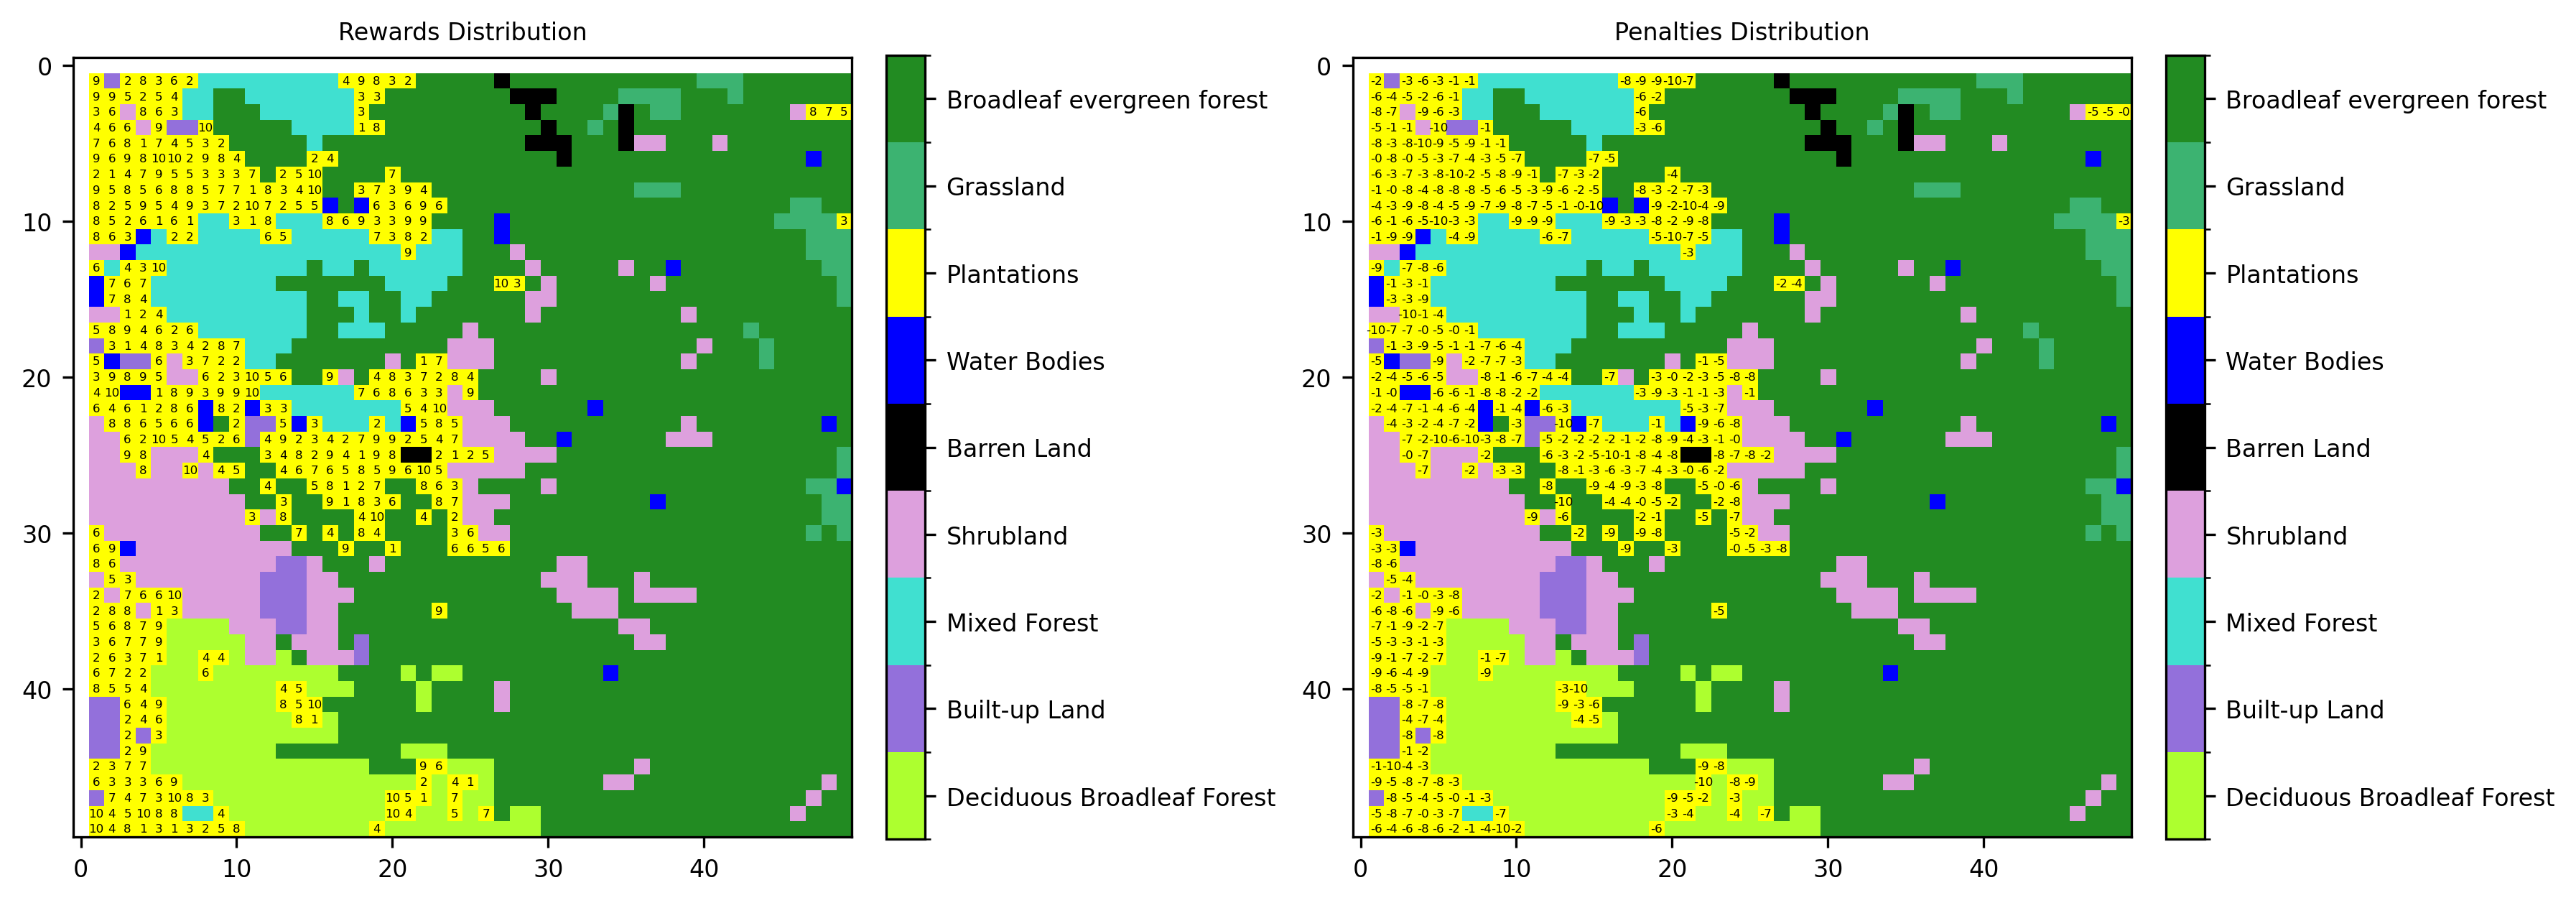

The table this chart was drawn from, first rows:
targetID, row, col, reward, penalty
1, 1, 1, 9.109, -2.495
2, 1, 3, 1.978, -3.461
3, 1, 4, 7.571, -5.887
4, 1, 5, 2.844, -3.244
5, 1, 6, 6.028, -0.7945
6, 1, 7, 2.393, -1.305
7, 1, 17, 4.48, -8.334
8, 1, 18, 8.759, -9.401
9, 1, 19, 8.042, -8.521
10, 1, 20, 3.422, -9.931
11, 1, 21, 2.187, -7.479
12, 2, 1, 9.04, -6.357
13, 2, 2, 8.695, -3.674
14, 2, 3, 4.67, -4.952
15, 2, 4, 2.448, -1.505
16, 2, 5, 4.715, -6.274
17, 2, 6, 3.732, -0.7637
18, 2, 18, 3.072, -5.81
19, 2, 19, 2.966, -2.441
20, 3, 1, 2.979, -8.186
21, 3, 2, 6.059, -6.687
22, 3, 4, 8.454, -8.63
23, 3, 5, 6.16, -6.307
24, 3, 6, 2.621, -3.276
25, 3, 18, 3.108, -5.582
26, 3, 47, 8.302, -5.389
27, 3, 48, 6.711, -5.079
28, 3, 49, 5.458, -0.4818
29, 4, 1, 3.877, -4.973
30, 4, 2, 5.671, -1.061
31, 4, 3, 6.288, -0.7534
32, 4, 5, 8.515, -9.897
33, 4, 8, 9.799, -1.295
34, 4, 18, 1.055, -3.361
35, 4, 19, 8.127, -6.487
36, 5, 1, 7.371, -7.582
37, 5, 2, 6.17, -2.697
38, 5, 3, 7.925, -7.715
39, 5, 4, 1.494, -9.513
40, 5, 5, 6.899, -9.256
41, 5, 6, 4.18, -5.34
42, 5, 7, 5.26, -8.738
43, 5, 8, 3.132, -1.438
44, 5, 9, 1.633, -0.8132
45, 6, 1, 9.431, -0.2213
46, 6, 2, 6.378, -8.13
47, 6, 3, 9.287, -0.1611
48, 6, 4, 7.771, -5.2
49, 6, 5, 9.577, -2.52
50, 6, 6, 9.855, -6.866
51, 6, 7, 2.142, -4.206
52, 6, 8, 8.591, -2.857
53, 6, 9, 8.221, -4.856
54, 6, 10, 4.133, -7.218
55, 6, 15, 1.642, -7.36
56, 6, 16, 3.941, -5.495
57, 7, 1, 2.318, -6.229
58, 7, 2, 1.322, -3.331
59, 7, 3, 3.888, -7.173
60, 7, 4, 7.387, -3.465
... 378 more rows
